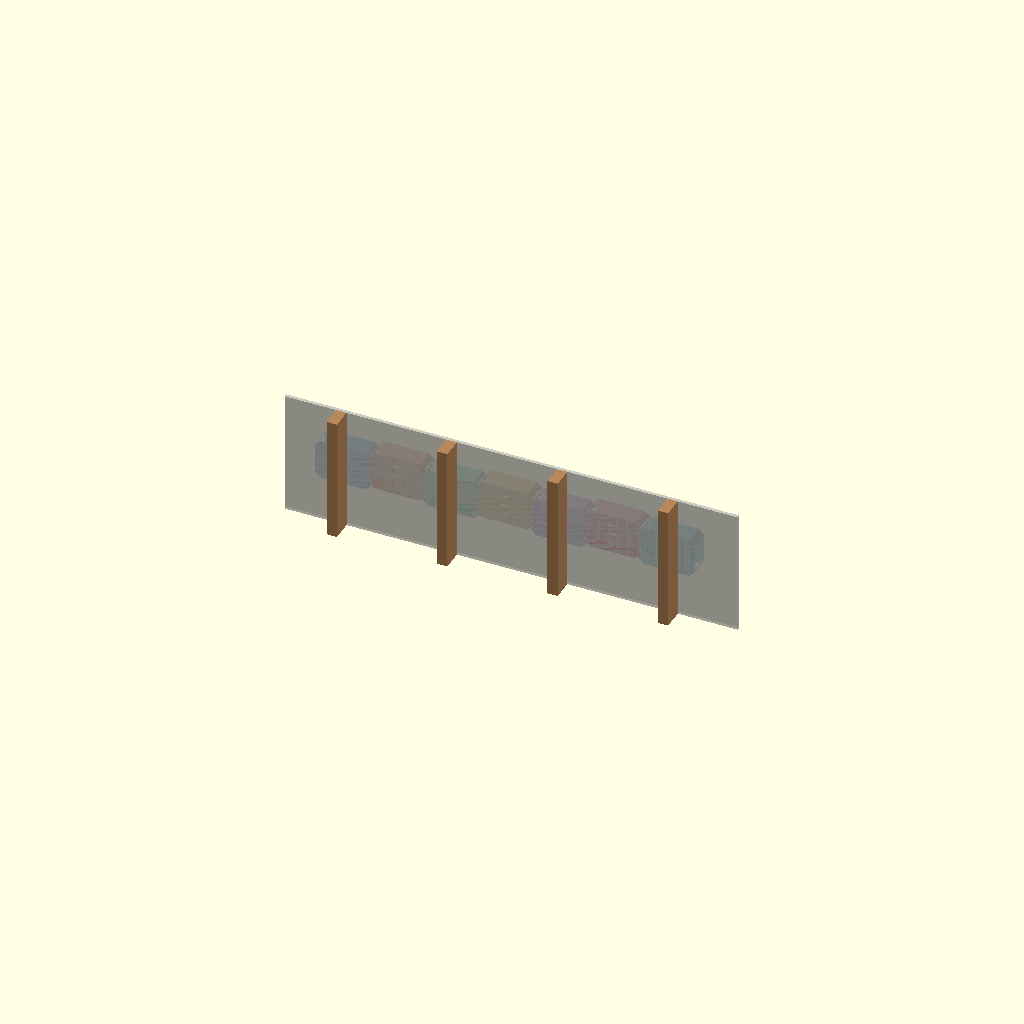
Cell 1: rendered with the file's own defaults.
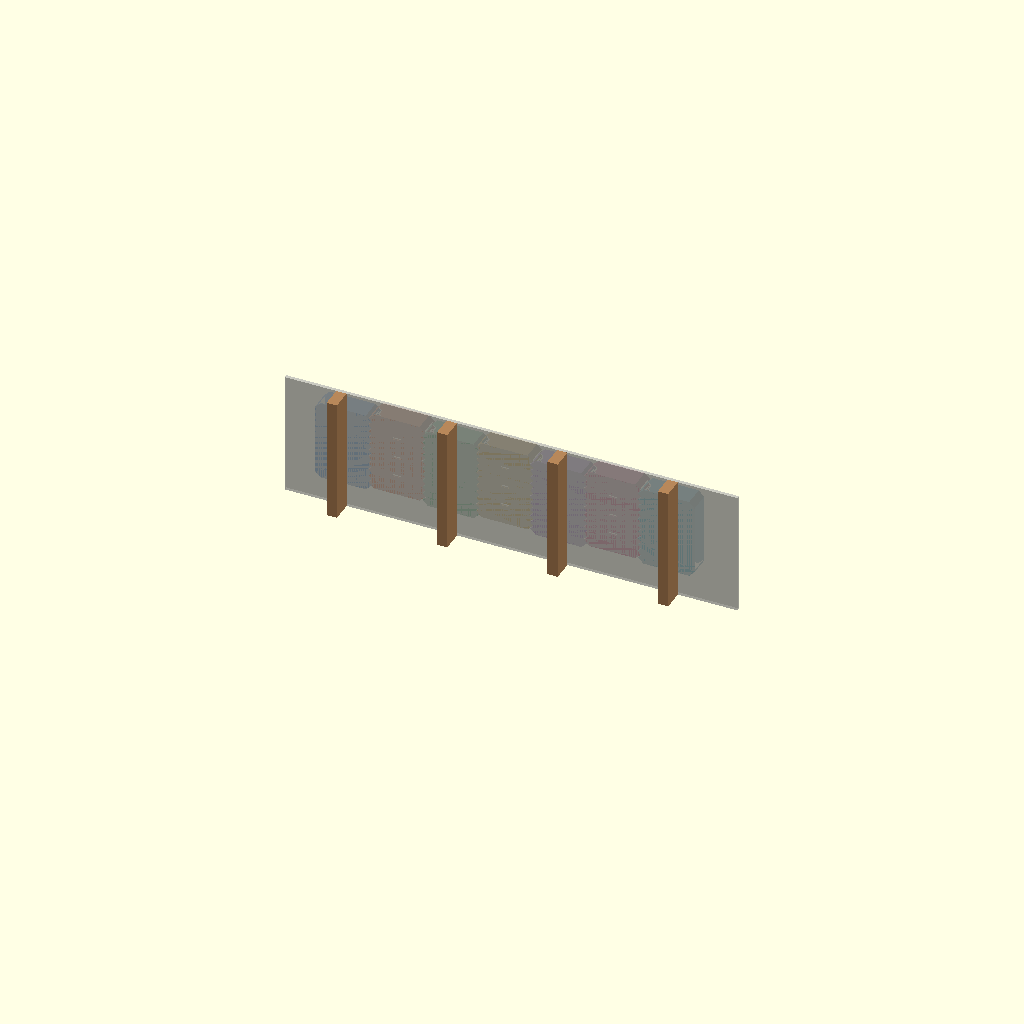
Cell 2: num_teeth = 10 (everything else at default).
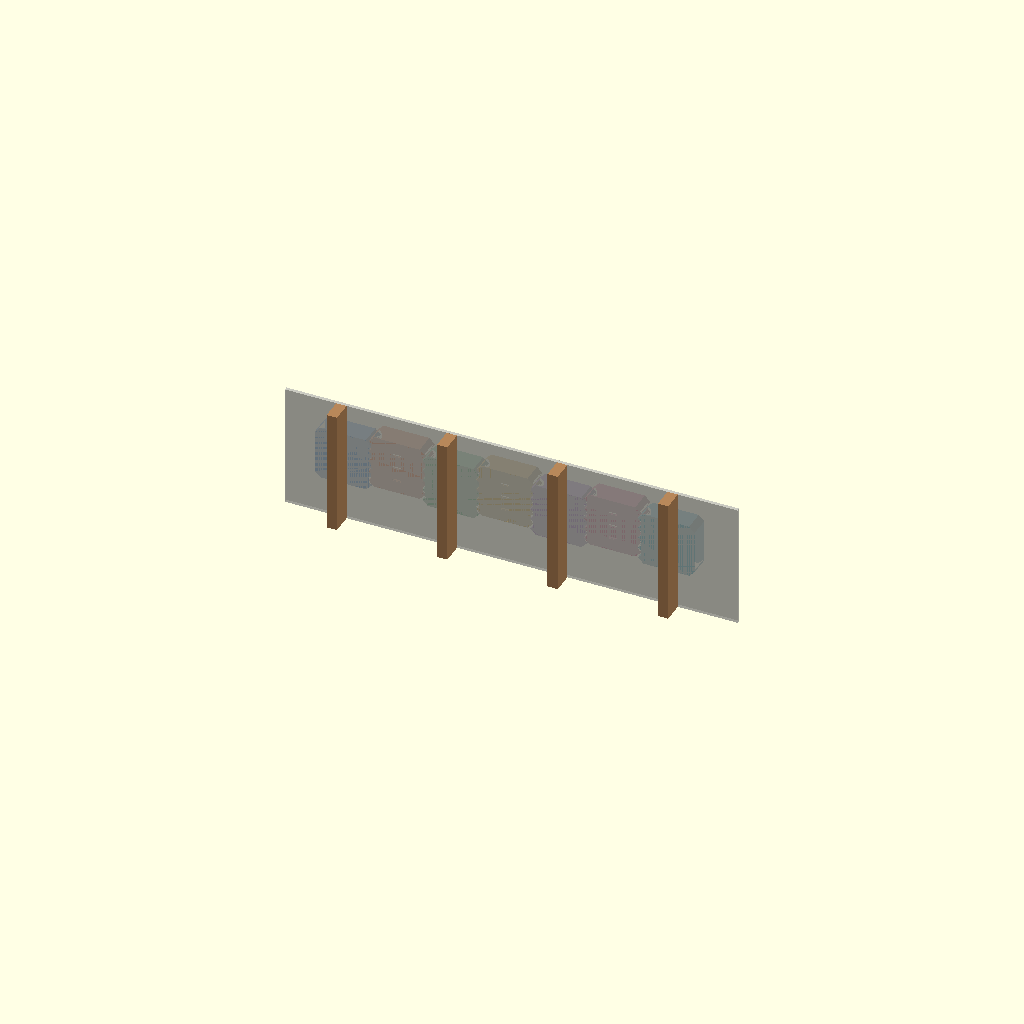
Cell 3: tooth_height = 40 (everything else at default).
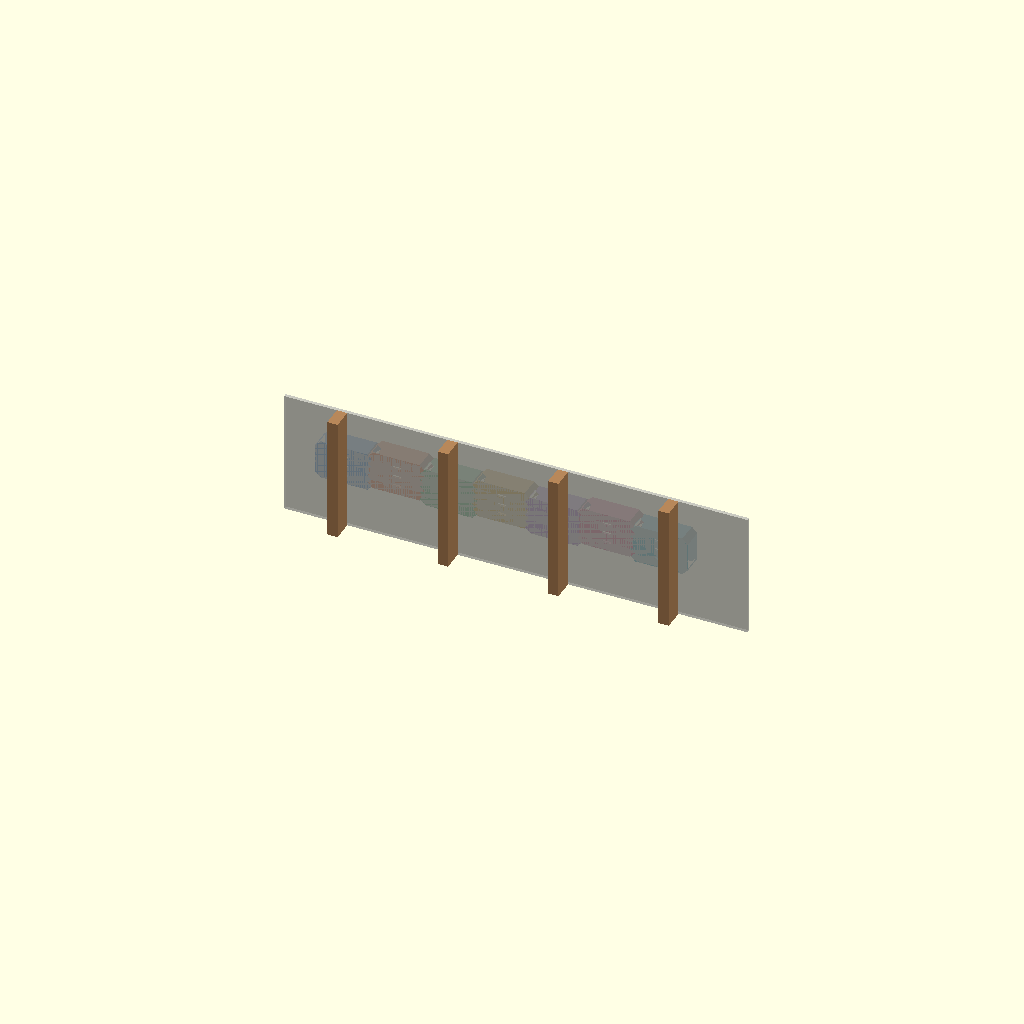
Cell 4 — tooth_depth set to 20, the other parameters unchanged.
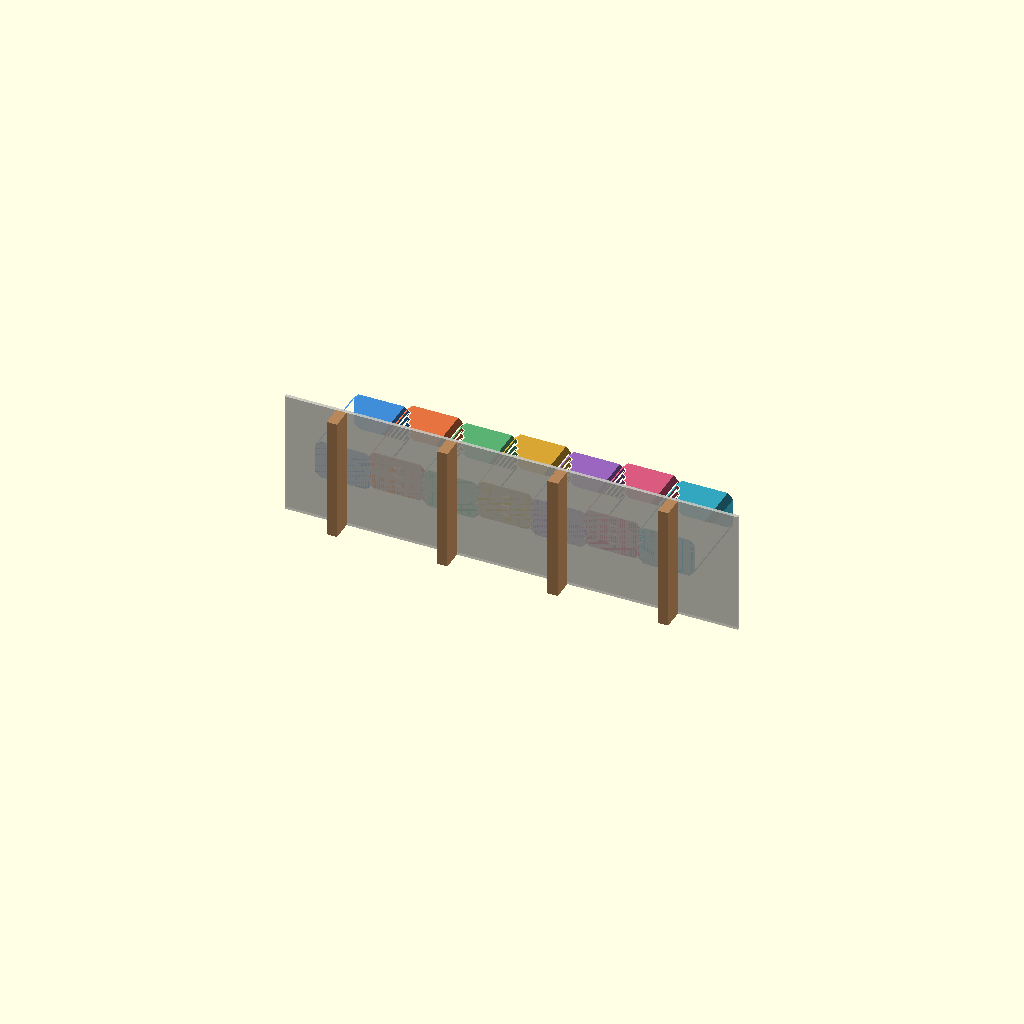
Cell 5 — common_depth_in set to 12, the other parameters unchanged.
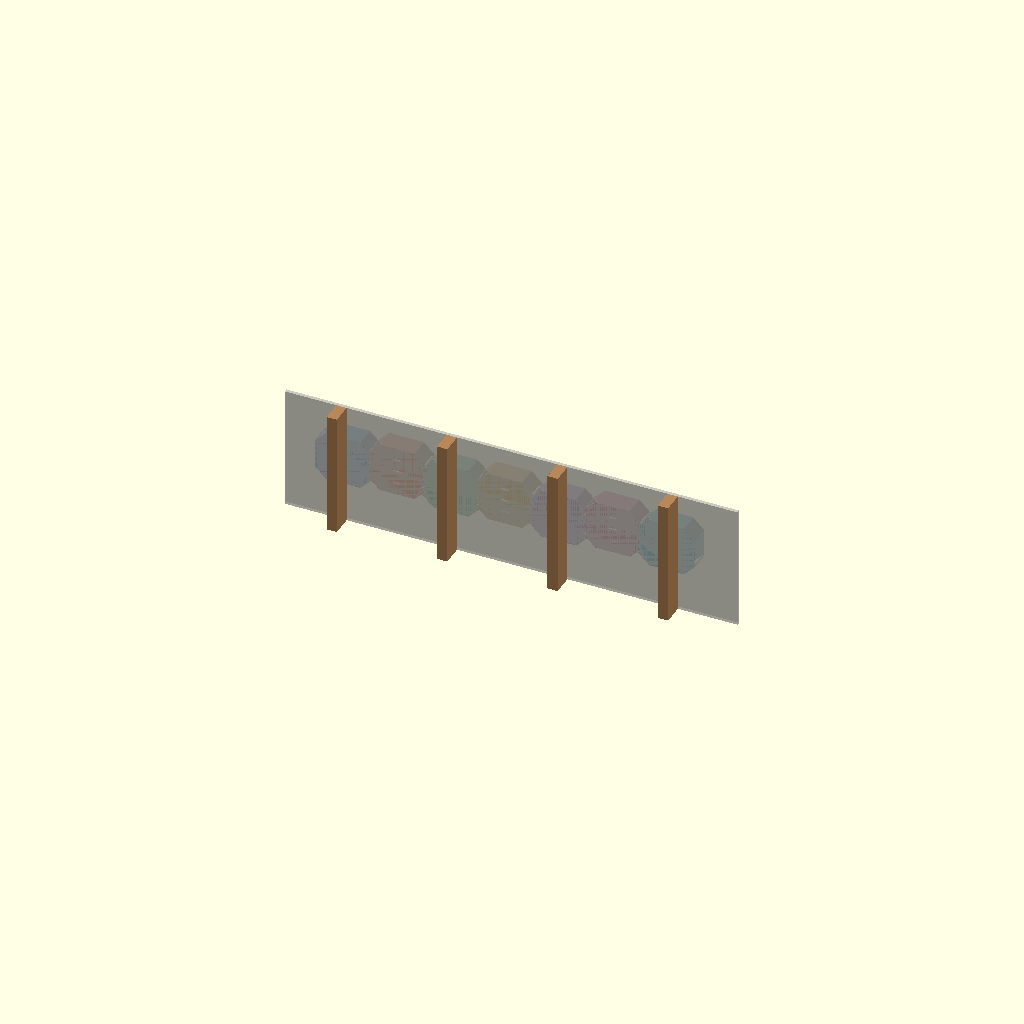
Cell 6: corner_bevel_size = 40 (everything else at default).
One fixed orthographic camera (rotation 55°, 0°, 25°; colour scheme Cornfield) for every cell.
Source of the model, 3Dstuff/tunnel/assembly_7_modules.scad:
/*
   ====================================================================
   Modular 3D-Printable Shelving System - 7-Module Assembly & Stud Mount
   ====================================================================
   Author: Parametric 7-Module Assembly with Wall Stud Anchoring
   Designed for: 26cm x 26cm Print Beds & 16" Wall Stud Spacing
   
   Features:
   - Recomputed width W = (16" + tooth_depth + clearance) / 2 = 208.325mm
     so every 2 interlocked blocks span EXACTLY 16 inches!
   - Alternating modules offset by half a tooth height (Z_shift = tooth_height / 2)
     so key-teeth mesh together snugly side-by-side!
   - Anchored on 16" wall studs via 3 horizontal adjustment slits per stud module
   - Module 1 has flat left wall (left end cap)
   - Module 7 has flat right wall (right end cap)
   ====================================================================
*/

use <single_module.scad>

/* [Key-Teeth Profile & 16" 2-Block Settings] */
// Target combined width for 2 interlocked modules in inches (default 16.0")
target_2block_span_in = 16.0;

// Number of key teeth along side wall (integer divider of side height)
num_teeth = 4;         // [2:1:10]

// Height of each tooth in mm
tooth_height = 26.0;   // [15.0:1.0:40.0]

// Inward depth of each key tooth in mm (45-degree angle -> ramp height = depth)
tooth_depth = 10.0;    // [4.0:1.0:20.0]

// Module depth in inches
common_depth_in = 3.0;   // [4.0:0.25:12.0]

/* [Corner Bevel & Interlock Options] */
// Size of 4 corner chamfers/bevels in mm
corner_bevel_size = 20.0; // [5.0:1.0:40.0]

// Interlock clearance tolerance in mm
interlock_clr = 0.25;

// Horizontal slit width in mm for left-right adjustment
slot_width = 25.4;

/* [Wall Stud & Anchoring Settings] */
// Wall stud center-to-center spacing in inches
stud_spacing_in = 16.0;

// Standard 2x4 stud face width (1.5 inches)
stud_width_in = 1.5;

// Visual stud height in inches
stud_height_in = 18.0;

// Render 16" wall studs behind modules
show_studs = true;

// Render anchoring screws into studs
show_screws = true;

// Render translucent drywall background
show_wall = true;

// ====================================================================
// DERIVED CALCULATIONS & RENDERING
// ====================================================================

// Calculate uniform module height derived from teeth count and corner bevels
h_wall = num_teeth * tooth_height;
module_height_mm = 2 * corner_bevel_size + h_wall;

// Recalculated single module width W in mm so 2 interlocked blocks span exactly 16 inches (406.4 mm)
span_2block_mm = target_2block_span_in * 25.4;
W = (span_2block_mm + tooth_depth + interlock_clr) / 2; // 208.325 mm
common_width_in = W / 25.4;

// Half-tooth Z offset for alternating modules (indices 1, 3, 5)
z_half_tooth = tooth_height / 2;

// Color palette for the 7 modules for distinct visualization
module_colors = [
    [0.25, 0.55, 0.85], // Teal / Blue
    [0.90, 0.45, 0.25], // Terracotta / Orange
    [0.35, 0.70, 0.45], // Emerald Green
    [0.85, 0.65, 0.20], // Warm Gold
    [0.60, 0.40, 0.75], // Purple
    [0.85, 0.35, 0.50], // Rose
    [0.20, 0.65, 0.75]  // Cyan
];

// Conversions to mm
D = common_depth_in * 25.4;
stud_spacing = stud_spacing_in * 25.4;
stud_w = stud_width_in * 25.4;
stud_h = stud_height_in * 25.4;

// Render 16" Wooden Wall Studs
module render_studs() {
    start_x = W / 2;
    
    for (s = [0 : 3]) {
        // Studs positioned at 0", 16", 32", 48" intervals
        stud_x = s * stud_spacing + W / 2;
        
        // Wooden 2x4 Stud (1.5" x 3.5" x height)
        color([0.72, 0.53, 0.35, 1.0]) {
            translate([stud_x - stud_w / 2, -3.5 * 25.4, - (stud_h - module_height_mm)/2])
                cube([stud_w, (3.5 - 0.5) * 25.4, stud_h]);
        }
        
        // Screws anchoring into studs through the 3 horizontal adjustment slits
        if (show_screws) {
            mod_idx = s * 2;
            local_h = module_height_mm;
            mod_z_shift = (mod_idx % 2 == 1) ? z_half_tooth : 0;
            
            // 3 screws per stud corresponding to the 3 slits
            slit_ratios = [0.25, 0.50, 0.75];
            
            for (r = slit_ratios) {
                screw_z = mod_z_shift + local_h * r;
                
                color([0.85, 0.85, 0.90]) {
                    translate([stud_x, 10, screw_z])
                    rotate([90, 0, 0])
                    union() {
                        cylinder(d = 4.5, h = 60, $fn = 20);
                        translate([0, 0, -2])
                            cylinder(d1 = 4.5, d2 = 9.0, h = 3.0, $fn = 20);
                    }
                }
            }
        }
    }
}

// Render Drywall Wall Panel Background
module render_wall() {
    color([0.85, 0.85, 0.82, 0.70]) {
        translate([-W/2, -0.5 * 25.4, - (stud_h - module_height_mm)/2])
            cube([8 * W, 0.5 * 25.4, stud_h]);
    }
}

// Render 7 Interlocking Modules with Half-Tooth Z Offset for Alternating Modules
module render_7_modules() {
    for (i = [0 : 6]) {
        // Horizontal X position taking interlock tooth overlap into account
        x_pos = i * (W - tooth_depth);
        
        // Vertical Z offset by half a tooth height for alternating modules (1 out of 2)
        z_pos = (i % 2 == 1) ? z_half_tooth : 0;
        
        // Module 1 (far left): flat left side wall
        // Module 7 (far right): flat right side wall
        is_left_end = (i == 0);
        is_right_end = (i == 6);
        
        translate([x_pos, 0, z_pos])
        color(module_colors[i])
        single_module(
            width_in = common_width_in,
            depth_in = common_depth_in,
            n_teeth = num_teeth,
            t_h = tooth_height,
            t_d = tooth_depth,
            wall_t = 3.5,
            back_t = 4.0,
            bevel = corner_bevel_size,
            flat_l = is_left_end,
            flat_r = is_right_end,
            clr = interlock_clr,
            mount_style = "three_horizontal_slits",
            slot_w = slot_width
        );
    }
}

// ====================================================================
// MAIN SCENE ASSEMBLY
// ====================================================================

// Render 7 Modules
render_7_modules();

// Render Studs & Wall behind modules
if (show_studs) render_studs();
if (show_wall) render_wall();
Parameter table extracted from the source (name, type, default, range or options):
target_2block_span_in: number, default 16
num_teeth: number, default 4, range 2 to 10, step 1
tooth_height: number, default 26, range 15 to 40, step 1
tooth_depth: number, default 10, range 4 to 20, step 1
common_depth_in: number, default 3, range 4 to 12, step 0.25
corner_bevel_size: number, default 20, range 5 to 40, step 1
interlock_clr: number, default 0.25
slot_width: number, default 25.4
stud_spacing_in: number, default 16
stud_width_in: number, default 1.5
stud_height_in: number, default 18
show_studs: bool, default true
show_screws: bool, default true
show_wall: bool, default true
